Run: headless pygame with SDL's dummy video driver; simulated clock (each Clock.tick advances the game by its frame time, no real sleeping); random seed 0; keys injected as events and as key.get_pressed() state; no mouse input.
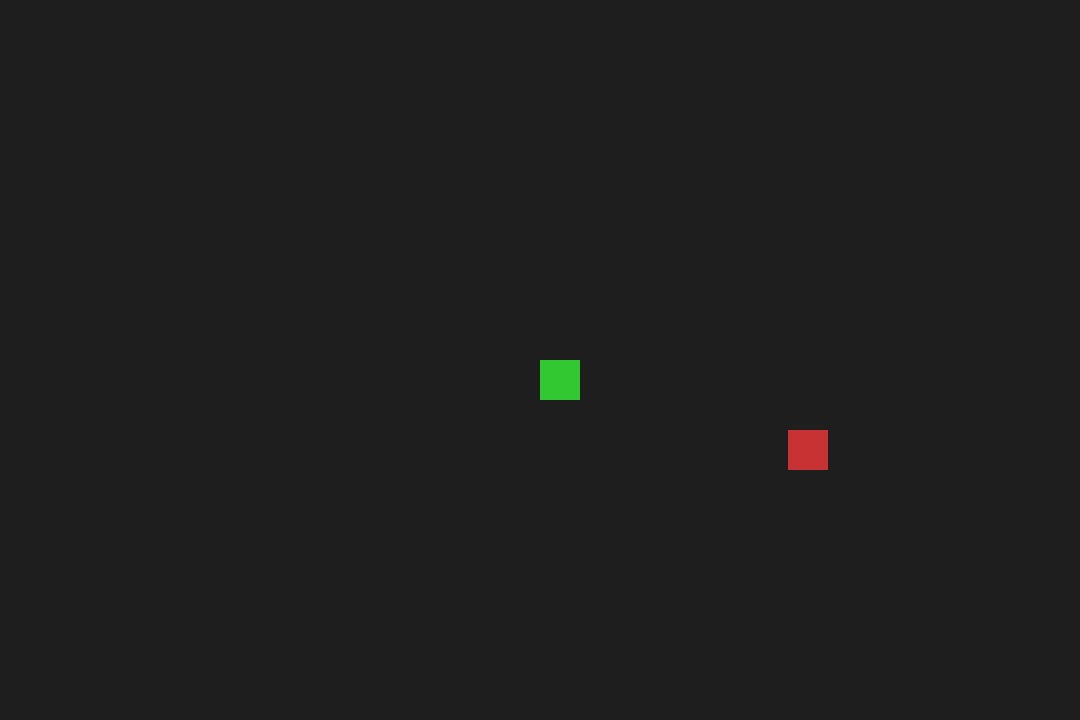
Frame 1 of 4 · flips 1–60 · no input
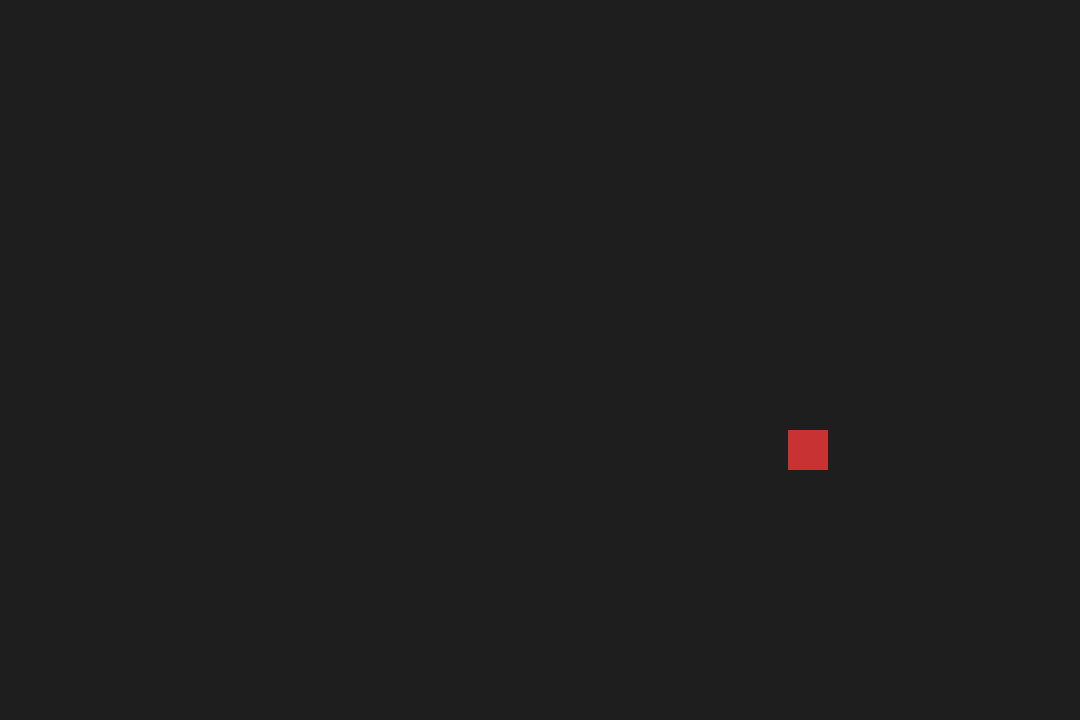
Frame 2 of 4 · flips 61–180 · tapped SPACE, RETURN · held RIGHT (→), D
Frame 3 of 4 · flips 181–300 · held DOWN (↓), S · screen unchanged from frame 2, image omitted
Frame 4 of 4 · flips 301–420 · held LEFT (←), A, UP (↑), W · screen same as frame 1, image omitted

The pygame program that drew these frames:

"""
This program contains the basic collision detection system, we will later implement this with an enemy
For now we shall observe for our player and a random rectangle level 
"""

import pygame as pg
import random

# ---------- setup ----------
pg.init()
WIDTH, HEIGHT = 1080, 720
screen = pg.display.set_mode((WIDTH, HEIGHT))
clock = pg.time.Clock()

# ---------- player ----------
player_size = 40
player_speed = 300
player_rect = pg.Rect(WIDTH//2, HEIGHT//2, player_size, player_size)

# ---------- random box ----------
box_size = 40
box_rect = pg.Rect(
    random.randint(0, WIDTH - box_size),
    random.randint(0, HEIGHT - box_size),
    box_size,
    box_size
)

# ---------- game loop ----------
running = True
while running:
    dt = clock.tick(60) / 1000

    for event in pg.event.get():
        if event.type == pg.QUIT:
            running = False

    # ---------- movement ----------
    keys = pg.key.get_pressed()

    if keys[pg.K_w]:
        player_rect.y -= player_speed * dt
    if keys[pg.K_s]:
        player_rect.y += player_speed * dt
    if keys[pg.K_a]:
        player_rect.x -= player_speed * dt
    if keys[pg.K_d]:
        player_rect.x += player_speed * dt

    # ---------- collision ----------
    if player_rect.colliderect(box_rect):
        box_rect.x = random.randint(0, WIDTH - box_size)
        box_rect.y = random.randint(0, HEIGHT - box_size)

    # ---------- draw ----------
    screen.fill((30, 30, 30))
    pg.draw.rect(screen, (50, 200, 50), player_rect)
    pg.draw.rect(screen, (200, 50, 50), box_rect)
    pg.display.flip()

pg.quit()
